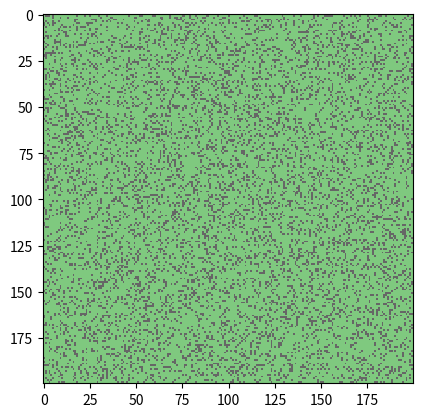

Python code for this plot:
import numpy as np
from matplotlib import pyplot as plt
from matplotlib.animation import FuncAnimation
from scipy.signal import convolve2d

fig, ax = plt.subplots()
grid = np.random.choice(a=[0.0, 1.0], size = (200,200), p = [0.8, 0.2]) # init
img = ax.imshow(grid, cmap = "Accent", interpolation = "none")
kernel2 = [[1,1,1], [1,10,1], [1,1,1]] # conway convolution idea

def conway_f(x): # boolean operations to decide if alive or dead
    return 12==x or x==13 or x==3

conway_vectorized = np.vectorize(conway_f)#to apply it to each element of a matrix

def anim_frame(i, kernel):
    global grid
    grid2 = convolve2d(grid,kernel, mode = "same", boundary = "wrap")#2d convolution for conway
    fig.suptitle(str(i))#show the timestep
    grid = conway_vectorized(grid2) # applying function for alive and deadcells
    img.set_data(grid) # setting visual data

animation = FuncAnimation(fig=fig, func=anim_frame, fargs = (kernel2,), frames=500, interval=30, blit = False)
plt.show()
